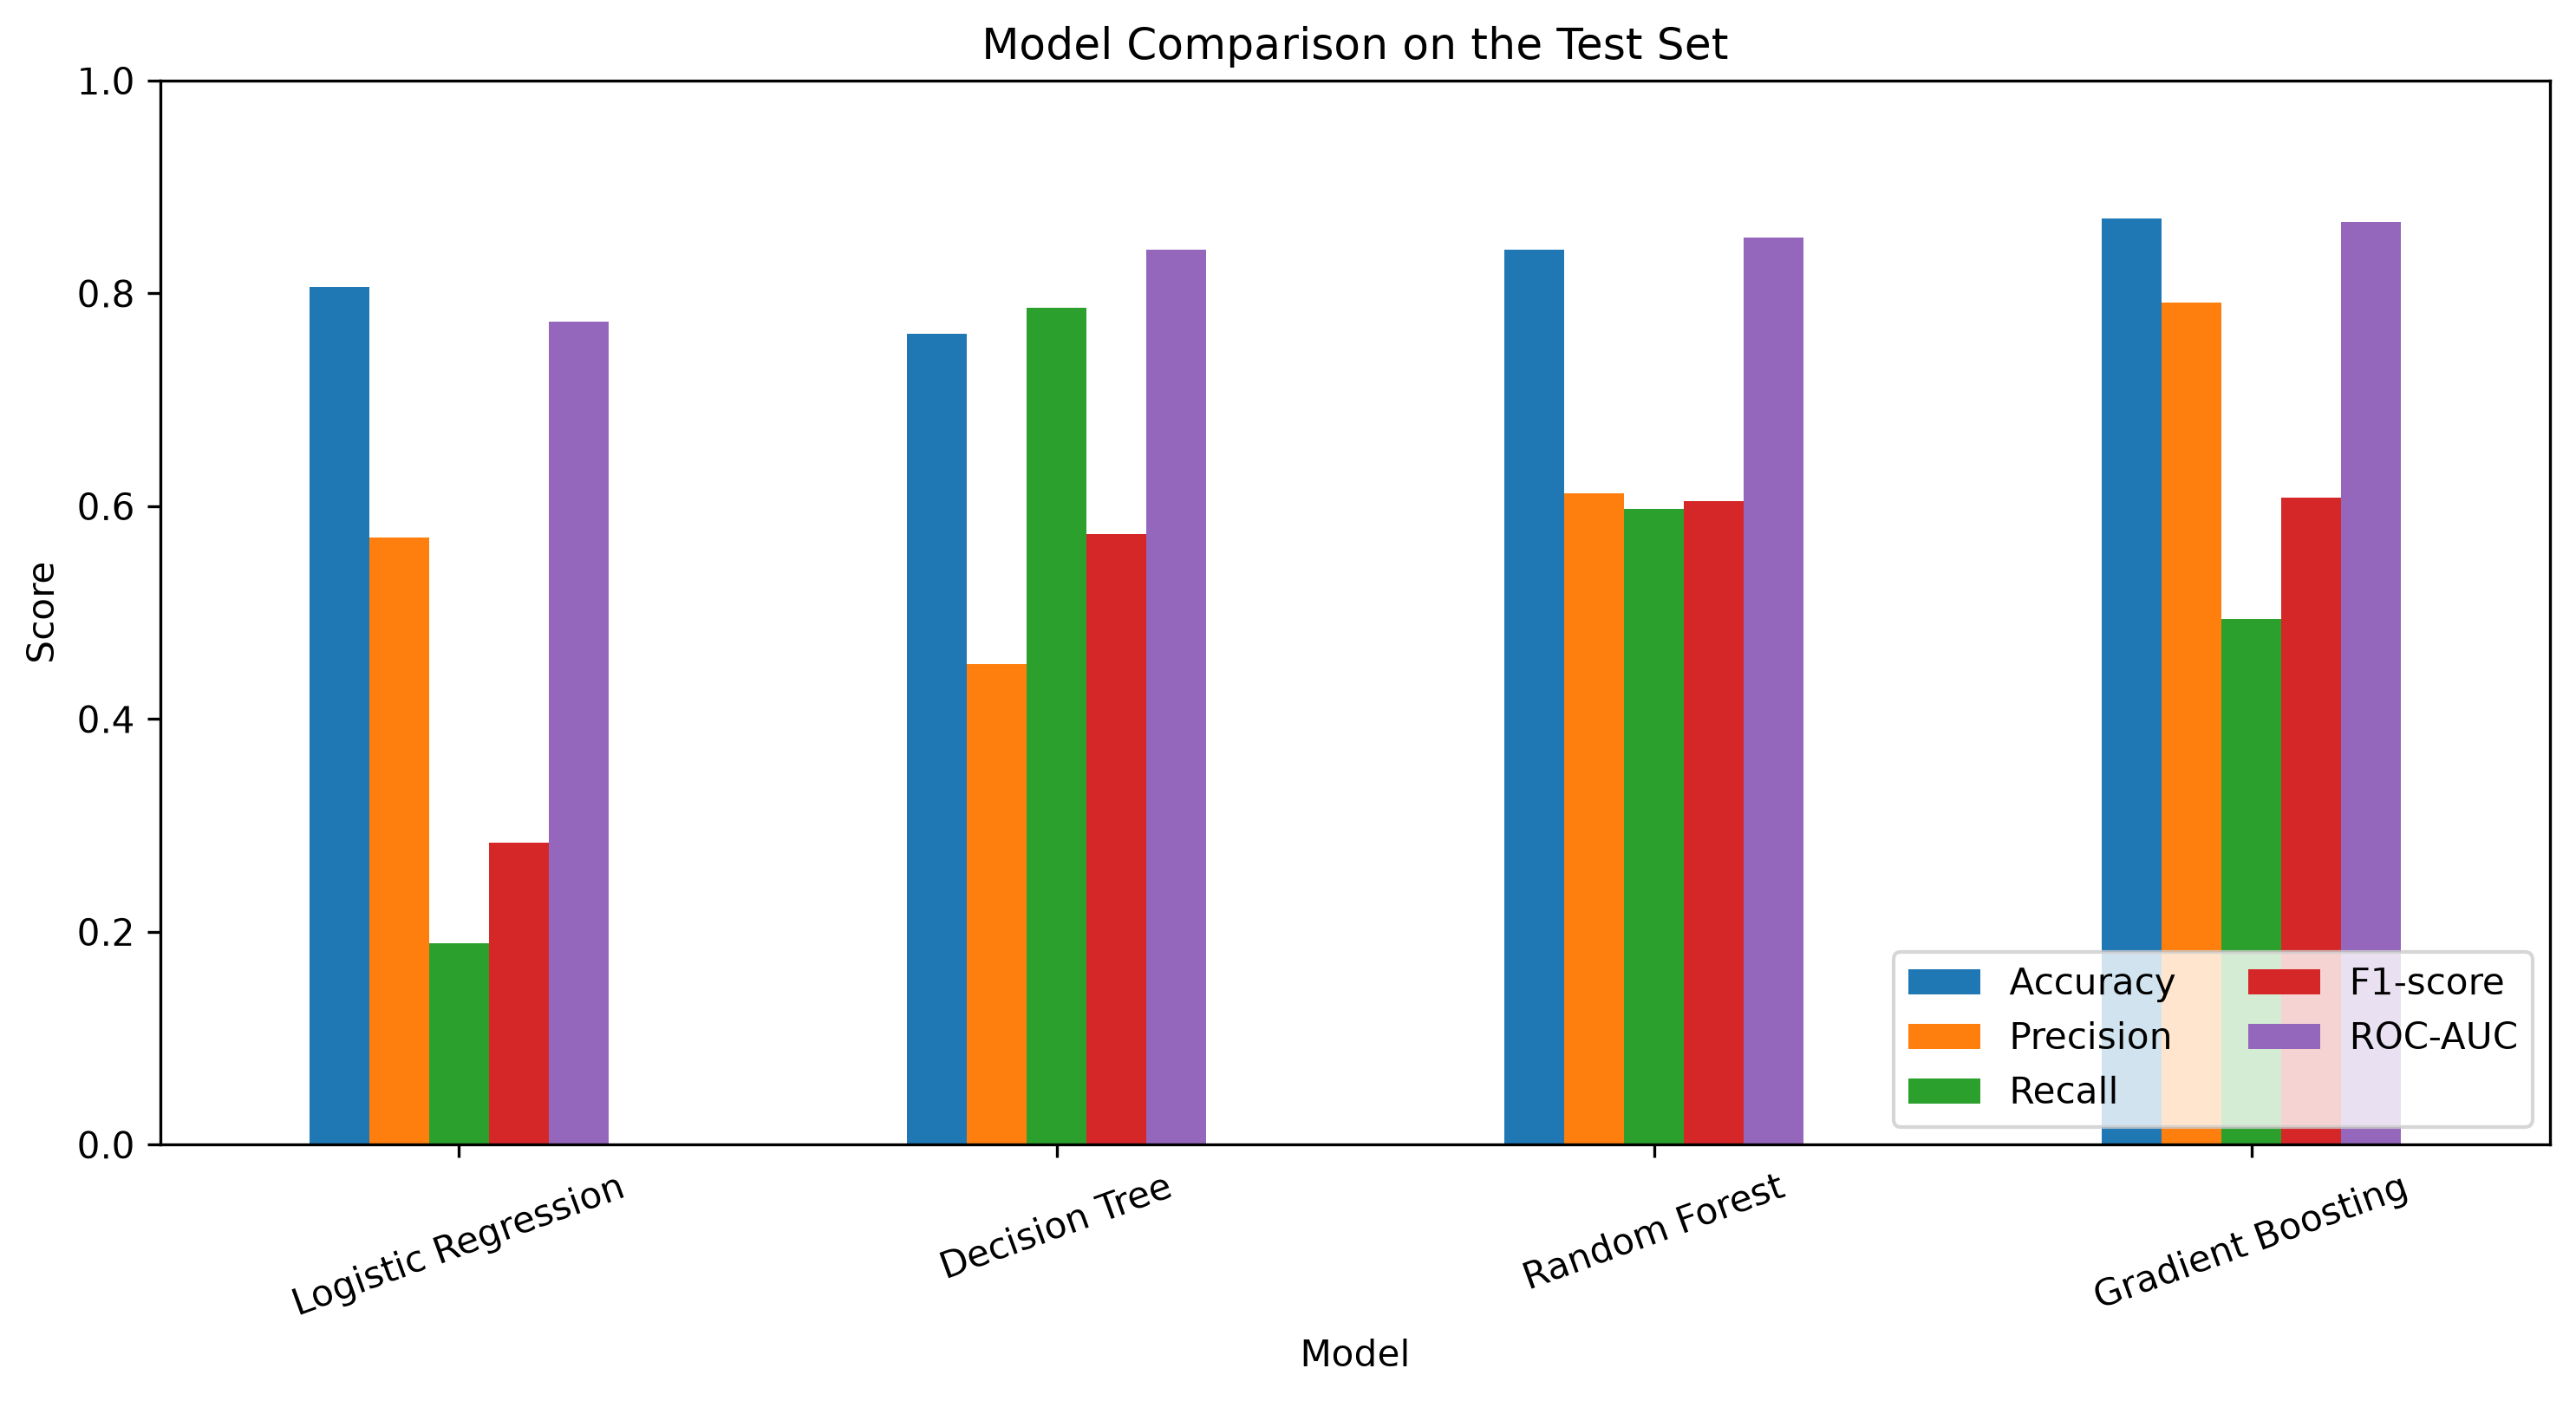

Source data for this figure (header and first rows):
Model, Accuracy, Precision, Recall, F1-score, ROC-AUC, CV ROC-AUC (5-fold mean), CV ROC-AUC std
Logistic Regression, 0.806, 0.5704, 0.1892, 0.2841, 0.7735, 0.7625, 0.0203
Decision Tree, 0.762, 0.4513, 0.7862, 0.5735, 0.841, 0.8323, 0.008
Random Forest, 0.841, 0.6121, 0.5971, 0.6045, 0.8522, 0.847, 0.0124
Gradient Boosting, 0.8705, 0.7913, 0.4939, 0.6082, 0.8674, 0.8631, 0.0093
